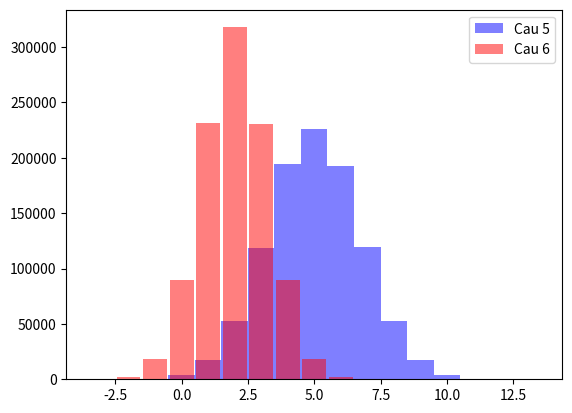

Recreate this plot in Python.
import numpy as np
import matplotlib.pyplot as plt
from collections import Counter
from math import sqrt

mean, var, size = 5, sqrt(3), 1000000
ar = Counter(np.random.normal(mean, var, size).round())
print(ar)
plt.bar(*zip(*ar.items()),1, color="blue", alpha=0.5, label="Cau 5")

mean, var, size = 2, sqrt(1.5), 1000000
ar = Counter(np.random.normal(mean, var, size).round())
print(ar)
plt.bar(*zip(*ar.items()), 0.9, color="red", alpha=0.5, label="Cau 6")
plt.legend(loc="best")
plt.show()
